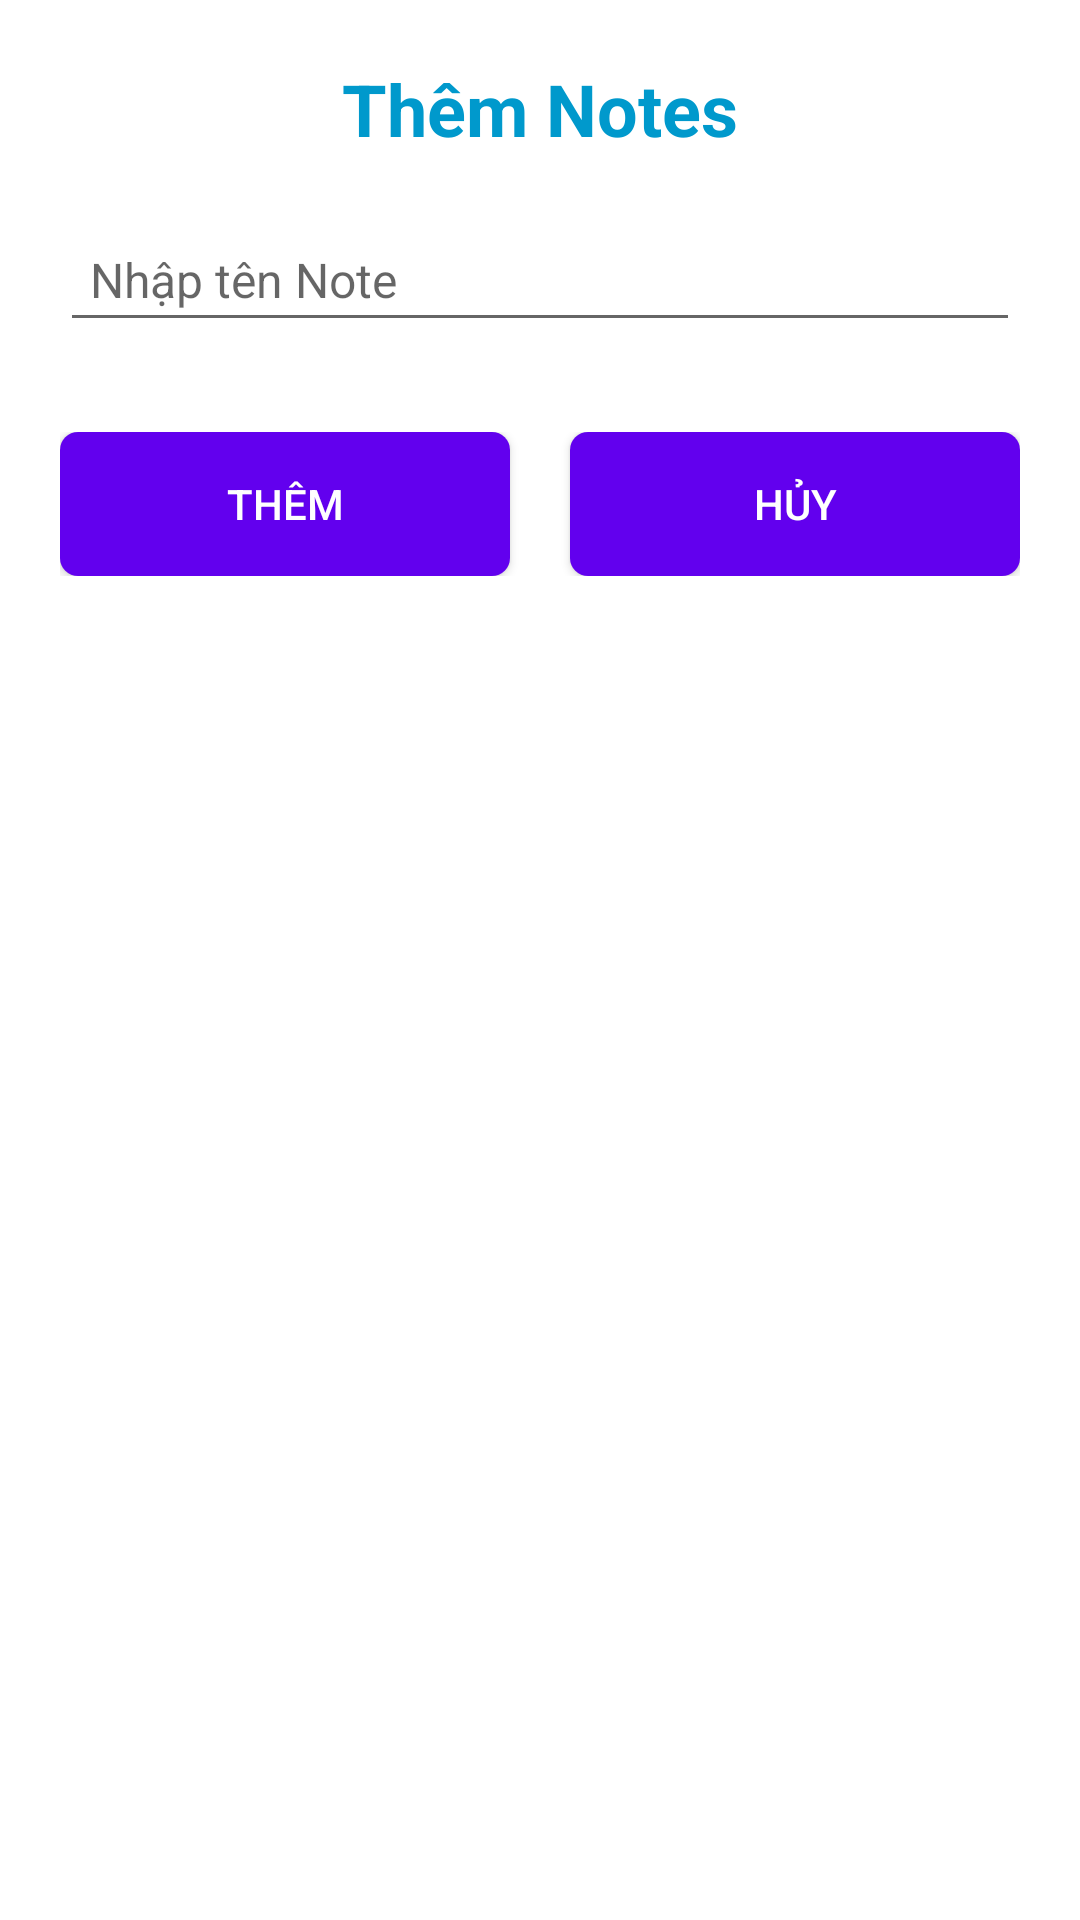

This screen was rendered from an Android layout file. Write that file and the resources it references.
<!-- AndroidManifest.xml: application theme Theme.BT_SQLite -->
<!-- res/layout/dialog_add_note.xml -->
<?xml version="1.0" encoding="utf-8"?>
<LinearLayout xmlns:android="http://schemas.android.com/apk/res/android"
    android:layout_width="match_parent"
    android:layout_height="wrap_content"
    android:orientation="vertical"
    android:padding="20dp"
    android:background="@android:color/white">

    <TextView
        android:id="@+id/textViewTitle"
        android:layout_width="match_parent"
        android:layout_height="wrap_content"
        android:text="@string/add_notes"
        android:textSize="24sp"
        android:textColor="@android:color/holo_blue_dark"
        android:textStyle="bold"
        android:gravity="center"
        android:layout_marginBottom="20dp" />

    <EditText
        android:id="@+id/editTextName"
        android:layout_width="match_parent"
        android:layout_height="wrap_content"
        android:hint="@string/enter_note_hint"
        android:padding="10dp"
        android:textSize="16sp"
        android:layout_marginBottom="30dp"
        android:inputType="text"
        android:autofillHints="name" />

    <LinearLayout
        android:layout_width="match_parent"
        android:layout_height="wrap_content"
        android:orientation="horizontal"
        android:gravity="center"
        android:weightSum="2">

        <Button
            android:id="@+id/buttonThem"
            android:layout_width="0dp"
            android:layout_height="wrap_content"
            android:layout_weight="1"
            android:text="@string/add"
            android:textColor="@color/white"
            android:background="@drawable/bg_button_purple"
            android:layout_marginEnd="10dp"
            android:paddingLeft="12dp"
            android:paddingRight="12dp"
            android:minHeight="48dp"
            android:elevation="4dp"
            android:textAllCaps="true" />

        <Button
            android:id="@+id/buttonHuy"
            android:layout_width="0dp"
            android:layout_height="wrap_content"
            android:layout_weight="1"
            android:text="@string/cancel"
            android:textColor="@color/white"
            android:background="@drawable/bg_button_purple"
            android:layout_marginStart="10dp"
            android:paddingLeft="12dp"
            android:paddingRight="12dp"
            android:minHeight="48dp"
            android:elevation="4dp"
            android:textAllCaps="true" />
    </LinearLayout>

</LinearLayout>
<!-- resources referenced by this layout -->
<resources>
  <!-- drawable bg_button_purple (drawable) -->
  <?xml version="1.0" encoding="utf-8"?>
  <ripple xmlns:android="http://schemas.android.com/apk/res/android"
      android:color="#66FFFFFF">
      <item>
          <shape android:shape="rectangle">
              <solid android:color="@color/purple_500" />
              <corners android:radius="6dp" />
          </shape>
      </item>
  </ripple>
  <string name="add">Thêm</string>
  <string name="add_notes">Thêm Notes</string>
  <string name="cancel">Hủy</string>
  <string name="enter_note_hint">Nhập tên Note</string>
  <style name="Theme.BT_SQLite" parent="Theme.MaterialComponents.Light.NoActionBar">
          <item name="colorPrimary">@color/purple_500</item>
          <item name="colorPrimaryVariant">@color/purple_700</item>
          <item name="colorOnPrimary">@color/white</item>
      </style>
  <!-- not gathered from this repository: default colours our renderer supplied (Android Studio template values) -->
  <color name="purple_500">#FF6200EE</color>
  <color name="purple_700">#FF3700B3</color>
  <color name="white">#FFFFFFFF</color>
</resources>
